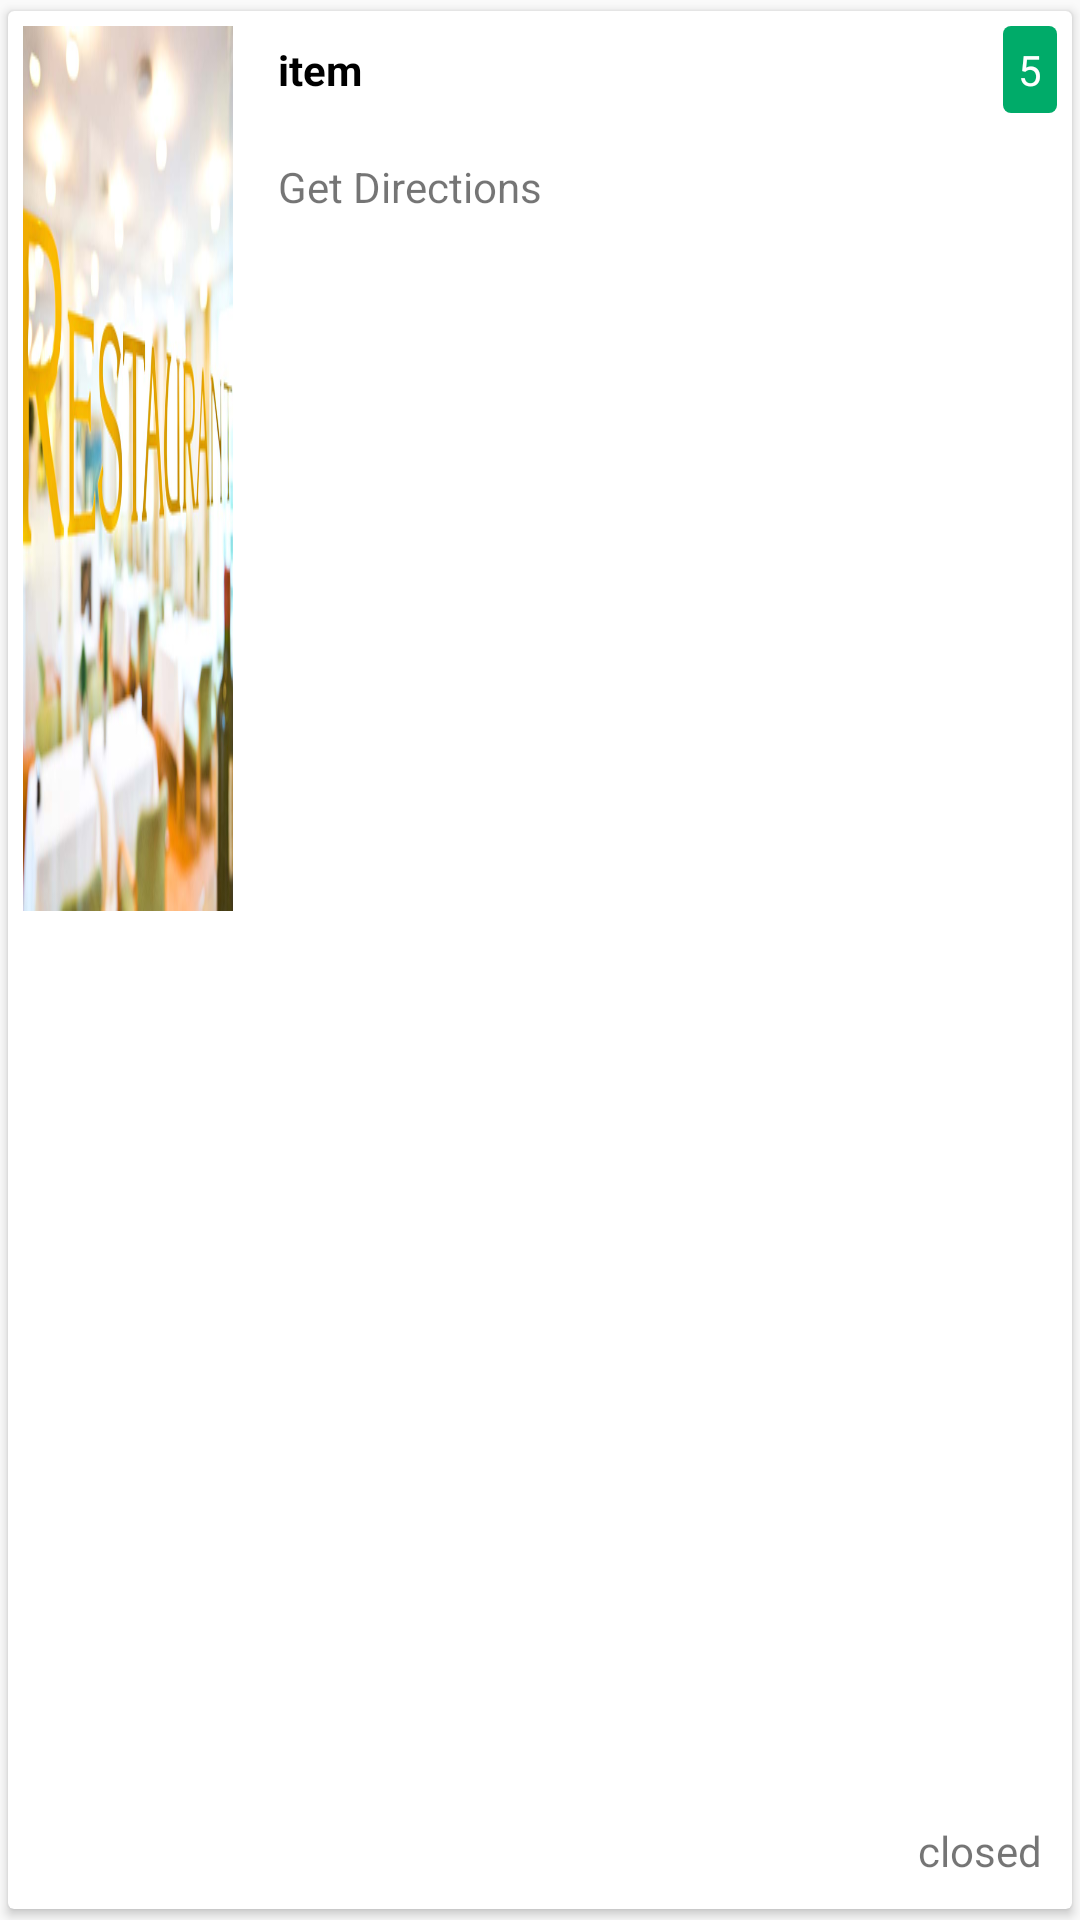

Reconstruct the res/layout file that produces this screen, plus the resources it refers to.
<!-- AndroidManifest.xml: application theme AppTheme -->
<!-- res/layout/main_rest_grid.xml -->
<android.support.v7.widget.CardView
    xmlns:card_view="http://schemas.android.com/apk/res-auto"
    xmlns:android="http://schemas.android.com/apk/res/android"
    android:id="@+id/card_view"
    android:layout_width="match_parent"
    android:layout_height="120dp"
    card_view:cardUseCompatPadding="true"
    card_view:cardCornerRadius="2dp">
    <LinearLayout
        android:layout_width="fill_parent"

        android:orientation="horizontal"
        android:layout_height="fill_parent"

        android:id="@+id/cat_lay"
        android:clickable="true"
        >
        <ImageView
            android:layout_width="80dp"
            android:layout_height="wrap_content"
            android:id="@+id/rest_image"
            android:scaleType="fitXY"
            android:padding="@dimen/pad_5dp"
            android:src="@drawable/resticon"
            />


<RelativeLayout
    android:layout_width="match_parent"
    android:layout_height="wrap_content"
    android:orientation="vertical">

        <android.support.v7.widget.AppCompatTextView
            android:id="@+id/cat_title"
            android:layout_width="wrap_content"
            android:layout_height="wrap_content"

            android:padding="@dimen/pad_10dp"
            android:textStyle="bold"
            android:text="item"
            android:textColor="@android:color/black"

            />

    <TextView
        android:layout_width="wrap_content"
        android:layout_height="wrap_content"
        android:text="5"
        android:id="@+id/ratingtext"
        android:background="@drawable/green_round_rect"
        android:layout_alignParentRight="true"
        android:padding="@dimen/pad_5dp"
        android:layout_margin="@dimen/pad_5dp"
        android:textColor="@android:color/white"/>

    <TextView
        android:layout_width="wrap_content"
        android:layout_height="wrap_content"
        android:lines="1"
        android:layout_below="@+id/cat_title"
        android:layout_marginLeft="@dimen/pad_10dp"
        android:text="type"
        android:layout_marginRight="@dimen/pad_15dp"
        android:id="@+id/resttype"
        android:visibility="gone"/>

    <TextView
        android:layout_width="wrap_content"
        android:layout_height="wrap_content"
        android:text="Get Directions"
        android:id="@+id/directionstext"
        android:layout_below="@+id/resttype"
        android:layout_marginLeft="@dimen/pad_10dp"
        android:layout_marginTop="@dimen/pad_10dp"
        android:layout_marginRight="@dimen/pad_20dp"/>

    <TextView
        android:layout_width="wrap_content"
        android:layout_height="wrap_content"
        android:text="closed"
        android:id="@+id/reststatus"
        android:layout_alignParentRight="true"
        android:layout_alignParentBottom="true"
        android:padding="@dimen/pad_10dp"/>

</RelativeLayout>


    </LinearLayout>

</android.support.v7.widget.CardView>
<!-- resources referenced by this layout -->
<resources>
  <dimen name="pad_10dp">10dp</dimen>
  <dimen name="pad_15dp">15dp</dimen>
  <dimen name="pad_20dp">20dp</dimen>
  <dimen name="pad_5dp">5dp</dimen>
  <!-- drawable green_round_rect (drawable) -->
  <?xml version="1.0" encoding="utf-8"?>
  <shape xmlns:android="http://schemas.android.com/apk/res/android" android:shape="rectangle">
  
      <corners android:radius="@dimen/pad_2.5dp"/>
      <solid android:color="@color/green"/>
  
  </shape>
  <!-- drawable resticon: png bitmap (drawable, 137379 bytes) -->
  <style name="AppTheme" parent="Theme.AppCompat.Light.DarkActionBar">
          
          <item name="colorPrimary">@color/colorPrimary</item>
          <item name="colorPrimaryDark">@color/colorPrimaryDark</item>
          <item name="colorAccent">@color/colorAccent</item>
      </style>
  <dimen name="pad_2.5dp">2.5dp</dimen>
  <color name="green">#00ab69</color>
  <color name="colorPrimary">#000000</color>
  <color name="colorPrimaryDark">#000000</color>
  <color name="colorAccent">#00ab69</color>
</resources>
